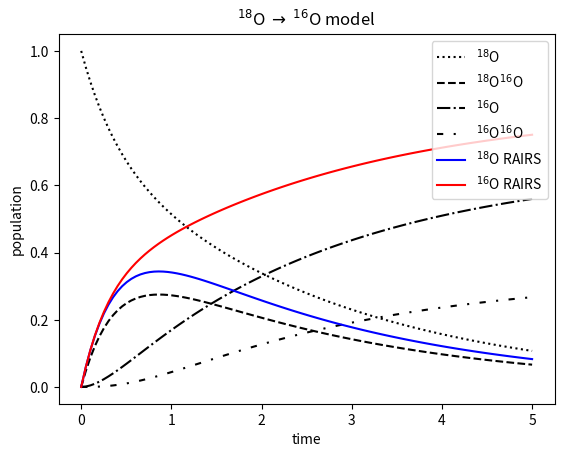

Reproduce this figure in Python.
import numpy as np
from matplotlib import pyplot as plt

M = (
    (
        -1,  0, +1,  0
    ),(
         0, -1, +1, +2
    ),(
        +1,  0, -2,  0
    ),(
         0, +1,  0, -2
    )
)

vo = (1,0,0,0)

times = np.linspace(0,5,100)

eigvals, V = np.linalg.eig(M)

vt = np.einsum('ij,jt,jk,k->it',V,np.exp(np.outer(eigvals,times)),np.linalg.inv(V),vo)

for obs, label, ls, color in zip(
    (
        (1,0,0,0),                (0,0,1,0),                (0,1,0,0),                (0,0,0,1),                (0,0,1.25,0),                (0,0,1.25,2.5)
    ),(
        r'${}^{18}$O',            r'${}^{18}$O${}^{16}$O',  r'${}^{16}$O',            r'${}^{16}$O${}^{16}$O',  r'${}^{18}$O RAIRS',        r'${}^{16}$O RAIRS'
    ),(
        'dotted',                 'dashed',                 'dashdot',                (0,(3,5,1,5)),            'solid',                    'solid'
    ),(
        'black',                  'black',                  'black',                  'black',                  'blue',                     'red'
    )       
):
    plt.plot(times,np.dot(obs,vt),ls=ls,color=color,label=label)
plt.xlabel('time')
plt.ylabel('population')
plt.legend(loc='upper right')
plt.title(r'${}^{18}$O $\to$ ${}^{16}$O model')
plt.show()
